2-way image classification set "style-assistant" from GitHub (krispyk84/style-assistant); label vocabulary: closet, outfits.

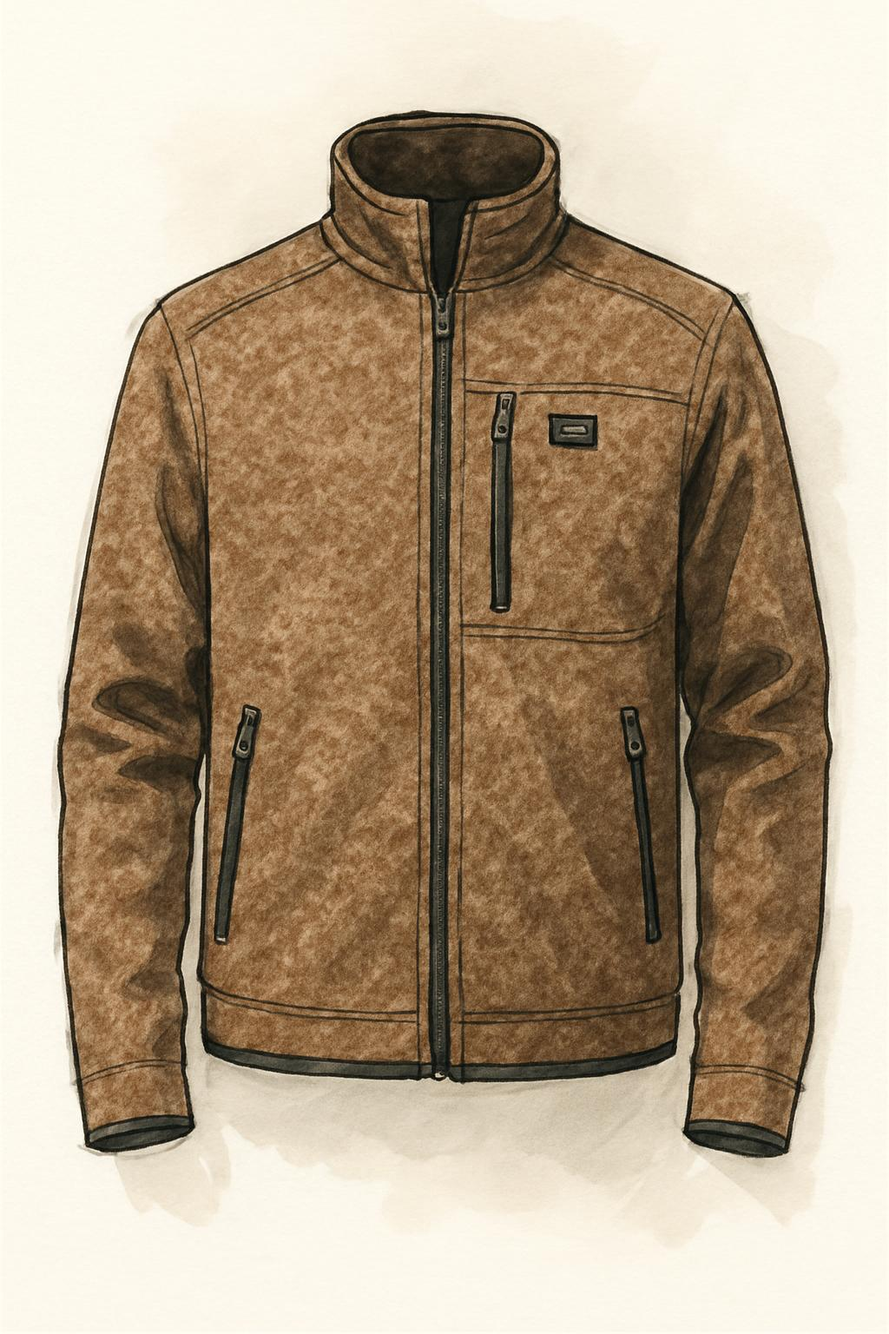
Label: closet

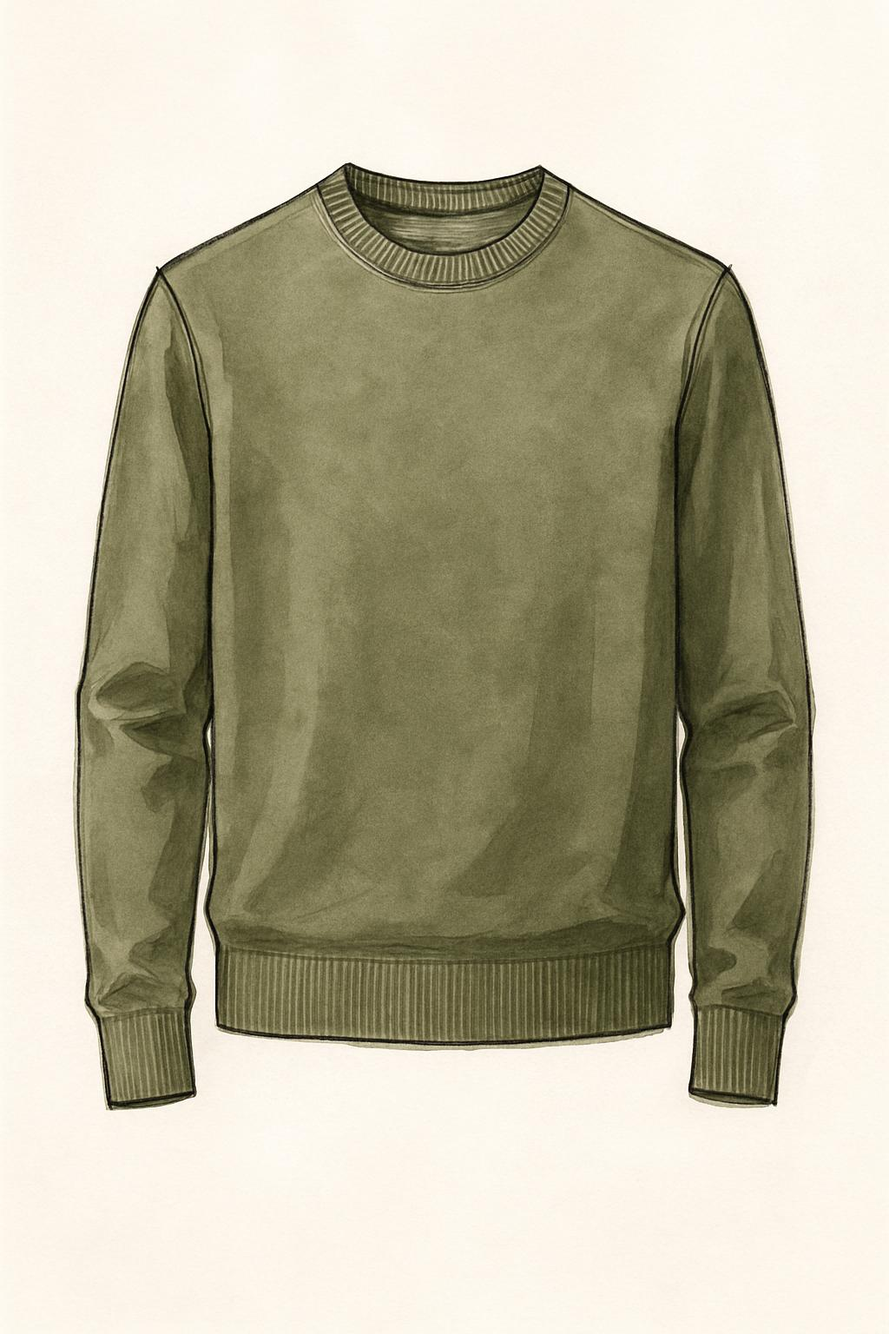
Label: closet

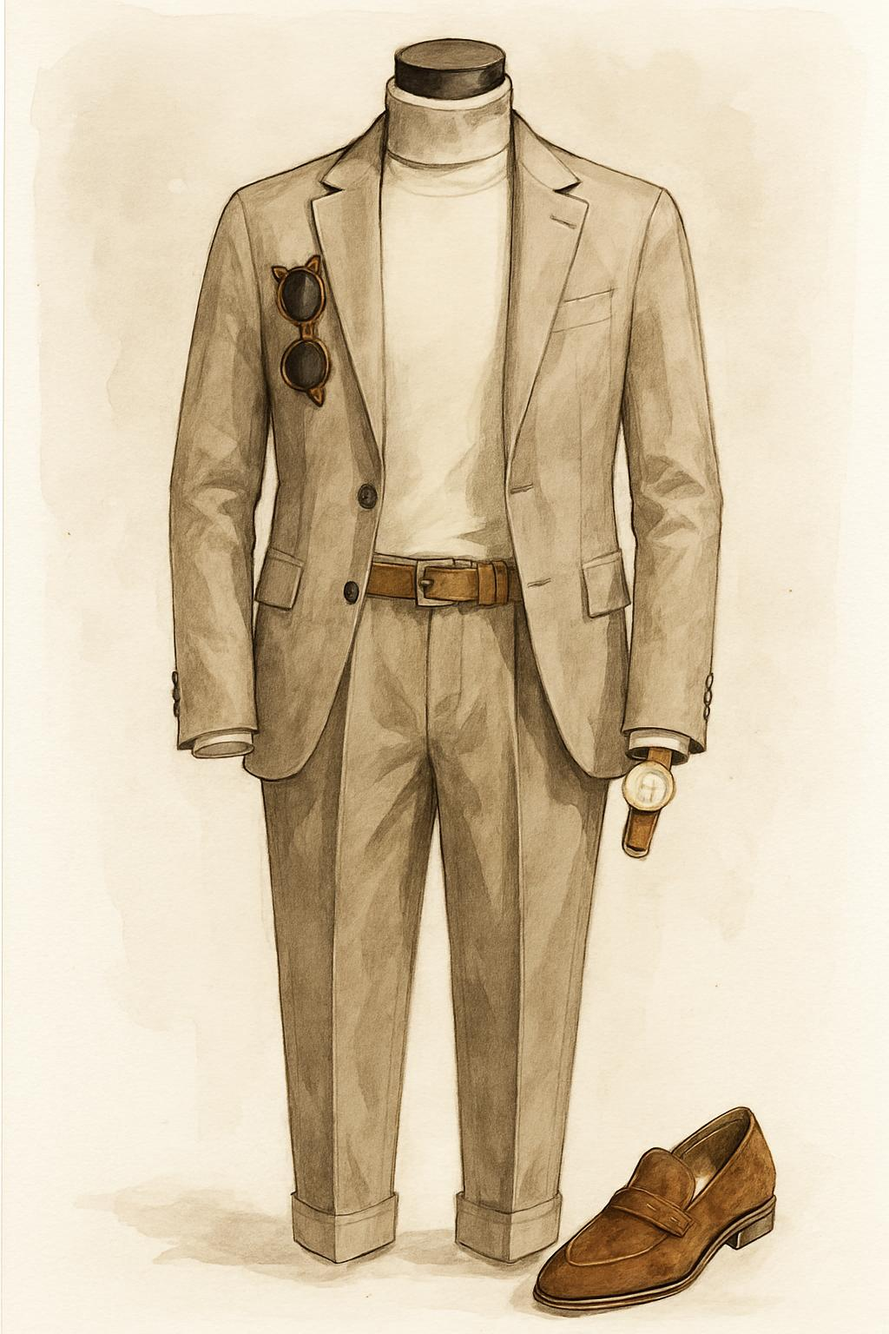
Label: outfits

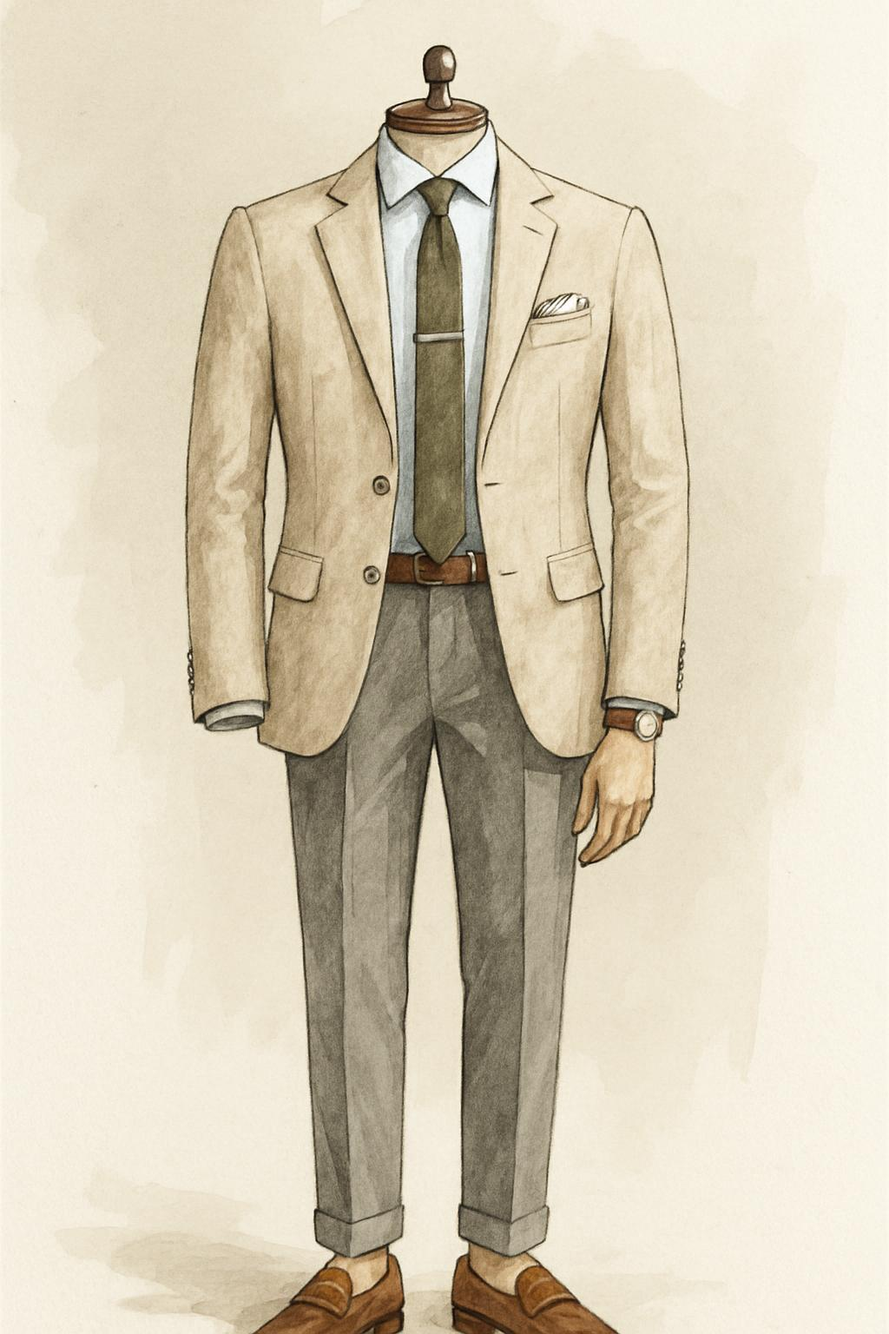
Label: outfits

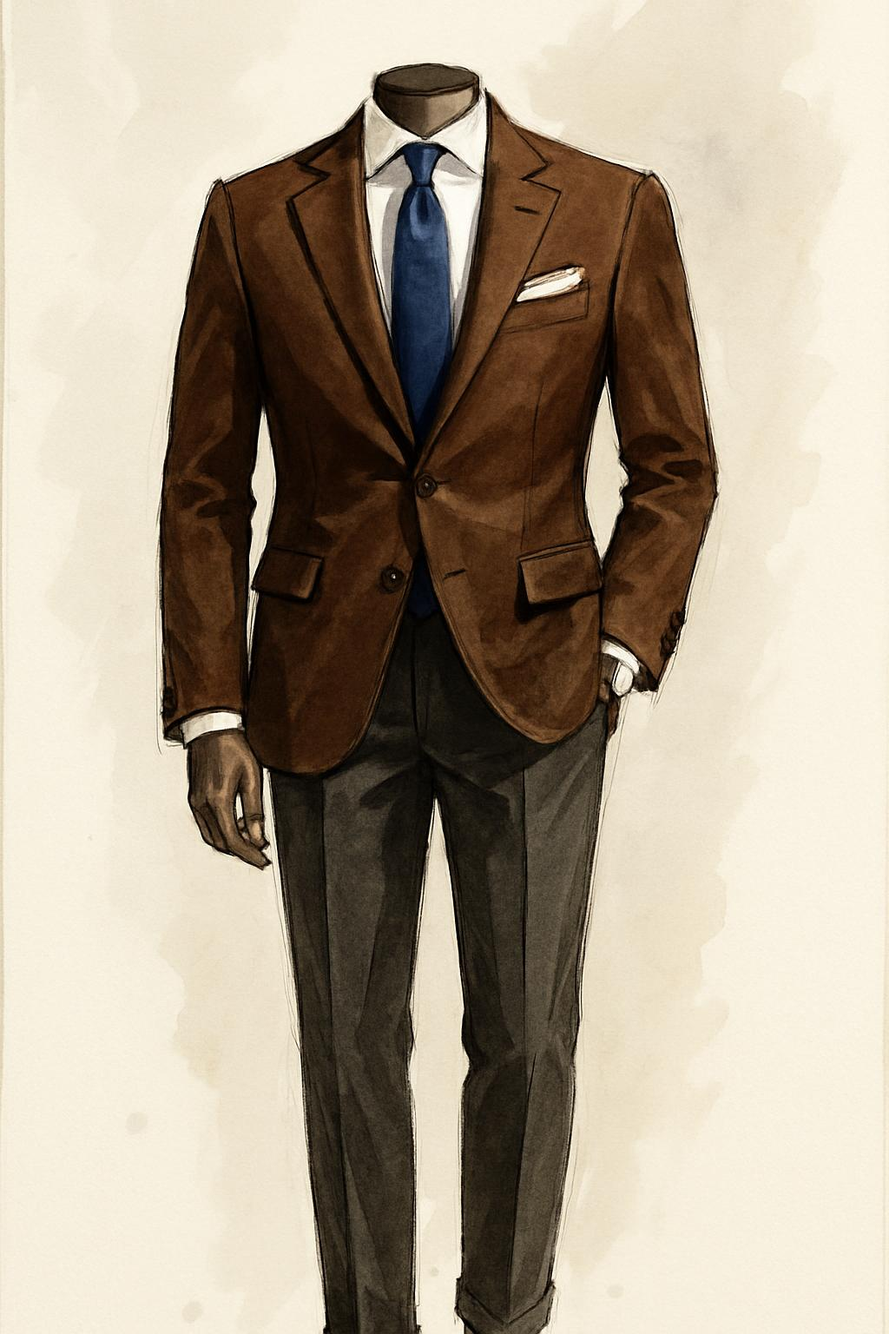
Label: outfits

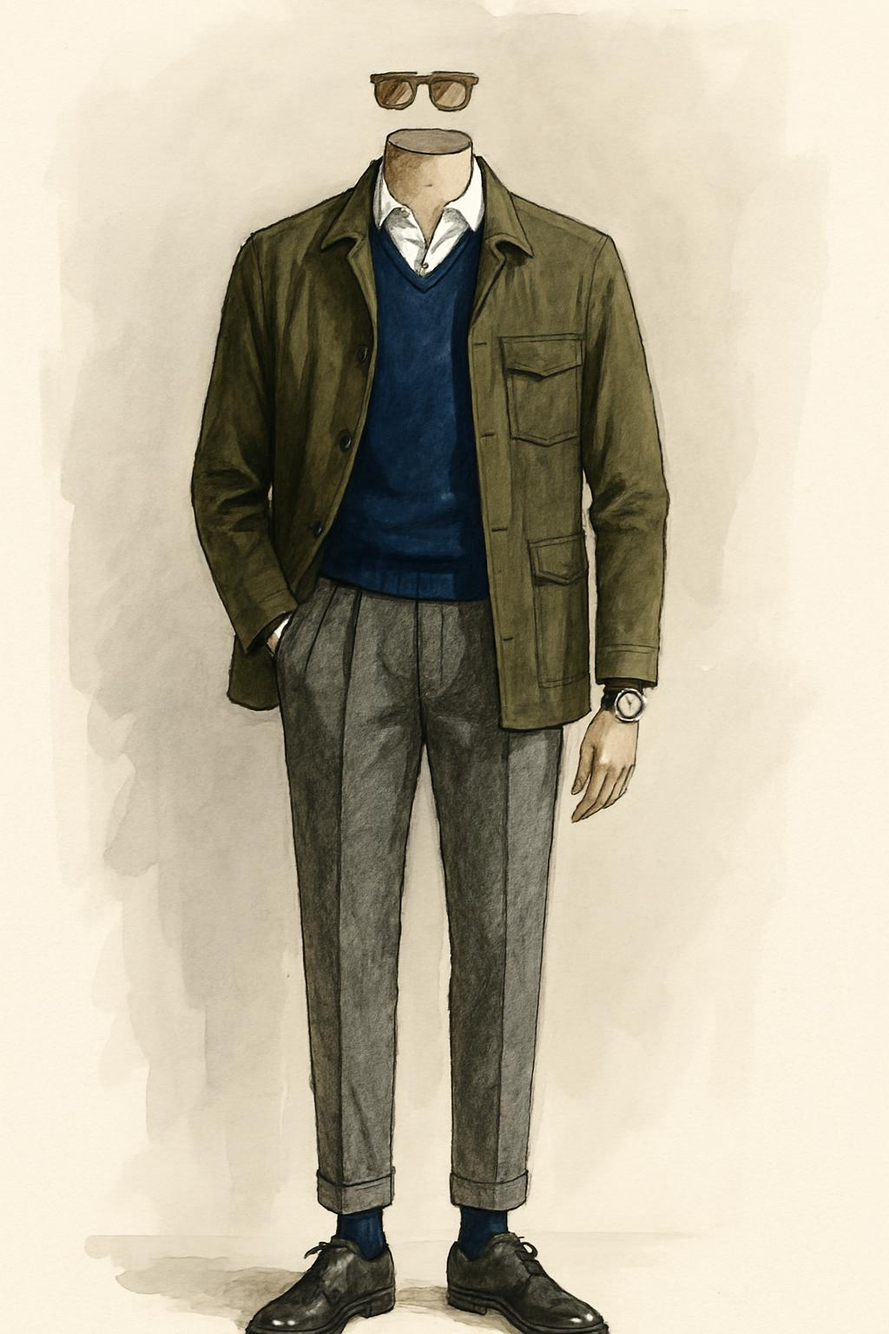
Label: outfits
